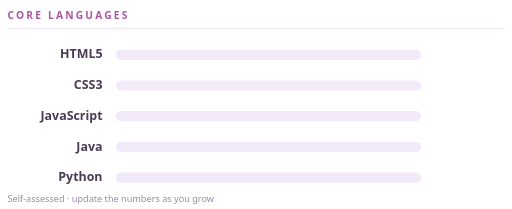
t = 0.00 s
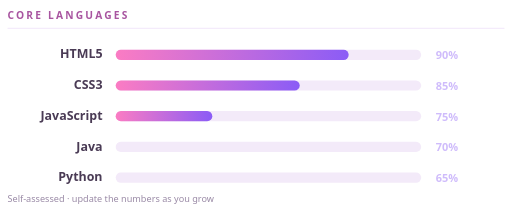
t = 0.45 s
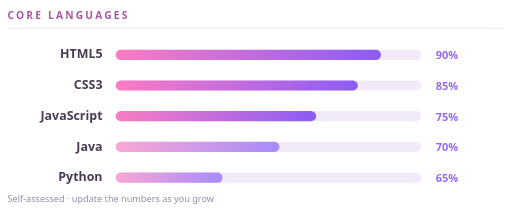
t = 0.80 s
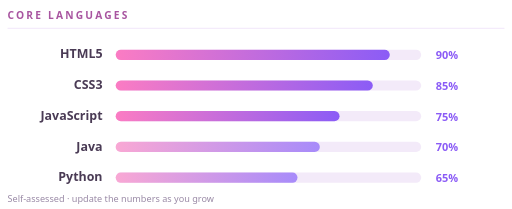
t = 1.20 s
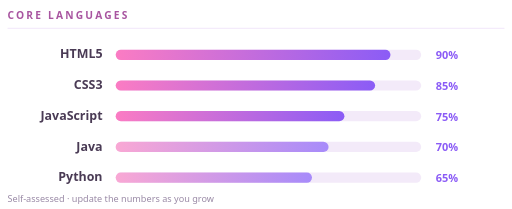
t = 1.65 s
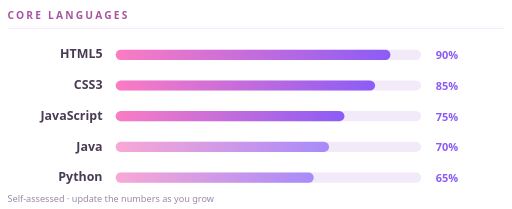
t = 2.00 s

The animated SVG that drew these frames (rendered in a browser with its animation timeline set to each time). Animation: 5 SMIL elements (animate=5), 1 CSS @keyframes rule; one cycle of 2.00 s.

<!-- Edit the percentages below: change BOTH the animated width (bar) and the % text.
     Bar track is 418px wide, so width = 418 x percent / 100.  (e.g. 90% = 376) -->
<svg xmlns="http://www.w3.org/2000/svg" viewBox="0 0 700 286" width="700" height="286" role="img" aria-label="Self assessed skill levels">
  <defs>
    <linearGradient id="bar" x1="0" y1="0" x2="1" y2="0">
      <stop offset="0%" stop-color="#FB7CC3"/>
      <stop offset="100%" stop-color="#8B5CF6"/>
    </linearGradient>
    <linearGradient id="bar2" x1="0" y1="0" x2="1" y2="0">
      <stop offset="0%" stop-color="#F9A8D4"/>
      <stop offset="100%" stop-color="#A78BFA"/>
    </linearGradient>
  </defs>

  <style>
    .sans { font-family: 'Trebuchet MS', 'Segoe UI', Verdana, Helvetica, Arial, sans-serif; }
    .pct { animation: fade 1s ease-in-out both; }
    @keyframes fade { from { opacity: 0; } to { opacity: 1; } }
  </style>

  <text class="sans" x="10" y="26" font-size="14" font-weight="700" letter-spacing="3" fill="#A855A0">CORE LANGUAGES</text>
  <rect x="10" y="38" width="680" height="1.5" fill="#F3E8FB"/>

  <!-- HTML -->
  <text class="sans" x="140" y="80" font-size="17" font-weight="600" text-anchor="end" fill="#4A3B55">HTML5</text>
  <rect x="158" y="68" width="418" height="14" rx="7" fill="#F3EAF9"/>
  <rect x="158" y="68" width="0" height="14" rx="7" fill="url(#bar)">
    <animate attributeName="width" from="0" to="376" dur="1.4s" fill="freeze" calcMode="spline" keySplines="0.2 0.8 0.2 1" keyTimes="0;1"/>
  </rect>
  <text class="sans pct" x="596" y="81" font-size="15" font-weight="700" fill="#8B5CF6">90%</text>

  <!-- CSS -->
  <text class="sans" x="140" y="122" font-size="17" font-weight="600" text-anchor="end" fill="#4A3B55">CSS3</text>
  <rect x="158" y="110" width="418" height="14" rx="7" fill="#F3EAF9"/>
  <rect x="158" y="110" width="0" height="14" rx="7" fill="url(#bar)">
    <animate attributeName="width" from="0" to="355" dur="1.4s" begin="0.15s" fill="freeze" calcMode="spline" keySplines="0.2 0.8 0.2 1" keyTimes="0;1"/>
  </rect>
  <text class="sans pct" x="596" y="123" font-size="15" font-weight="700" fill="#8B5CF6">85%</text>

  <!-- JavaScript -->
  <text class="sans" x="140" y="164" font-size="17" font-weight="600" text-anchor="end" fill="#4A3B55">JavaScript</text>
  <rect x="158" y="152" width="418" height="14" rx="7" fill="#F3EAF9"/>
  <rect x="158" y="152" width="0" height="14" rx="7" fill="url(#bar)">
    <animate attributeName="width" from="0" to="313" dur="1.4s" begin="0.3s" fill="freeze" calcMode="spline" keySplines="0.2 0.8 0.2 1" keyTimes="0;1"/>
  </rect>
  <text class="sans pct" x="596" y="165" font-size="15" font-weight="700" fill="#8B5CF6">75%</text>

  <!-- Java -->
  <text class="sans" x="140" y="206" font-size="17" font-weight="600" text-anchor="end" fill="#4A3B55">Java</text>
  <rect x="158" y="194" width="418" height="14" rx="7" fill="#F3EAF9"/>
  <rect x="158" y="194" width="0" height="14" rx="7" fill="url(#bar2)">
    <animate attributeName="width" from="0" to="292" dur="1.4s" begin="0.45s" fill="freeze" calcMode="spline" keySplines="0.2 0.8 0.2 1" keyTimes="0;1"/>
  </rect>
  <text class="sans pct" x="596" y="207" font-size="15" font-weight="700" fill="#8B5CF6">70%</text>

  <!-- Python -->
  <text class="sans" x="140" y="248" font-size="17" font-weight="600" text-anchor="end" fill="#4A3B55">Python</text>
  <rect x="158" y="236" width="418" height="14" rx="7" fill="#F3EAF9"/>
  <rect x="158" y="236" width="0" height="14" rx="7" fill="url(#bar2)">
    <animate attributeName="width" from="0" to="271" dur="1.4s" begin="0.6s" fill="freeze" calcMode="spline" keySplines="0.2 0.8 0.2 1" keyTimes="0;1"/>
  </rect>
  <text class="sans pct" x="596" y="249" font-size="15" font-weight="700" fill="#8B5CF6">65%</text>

  <text class="sans" x="10" y="276" font-size="12.5" fill="#9A8AA6">Self-assessed &#183; update the numbers as you grow</text>
</svg>
